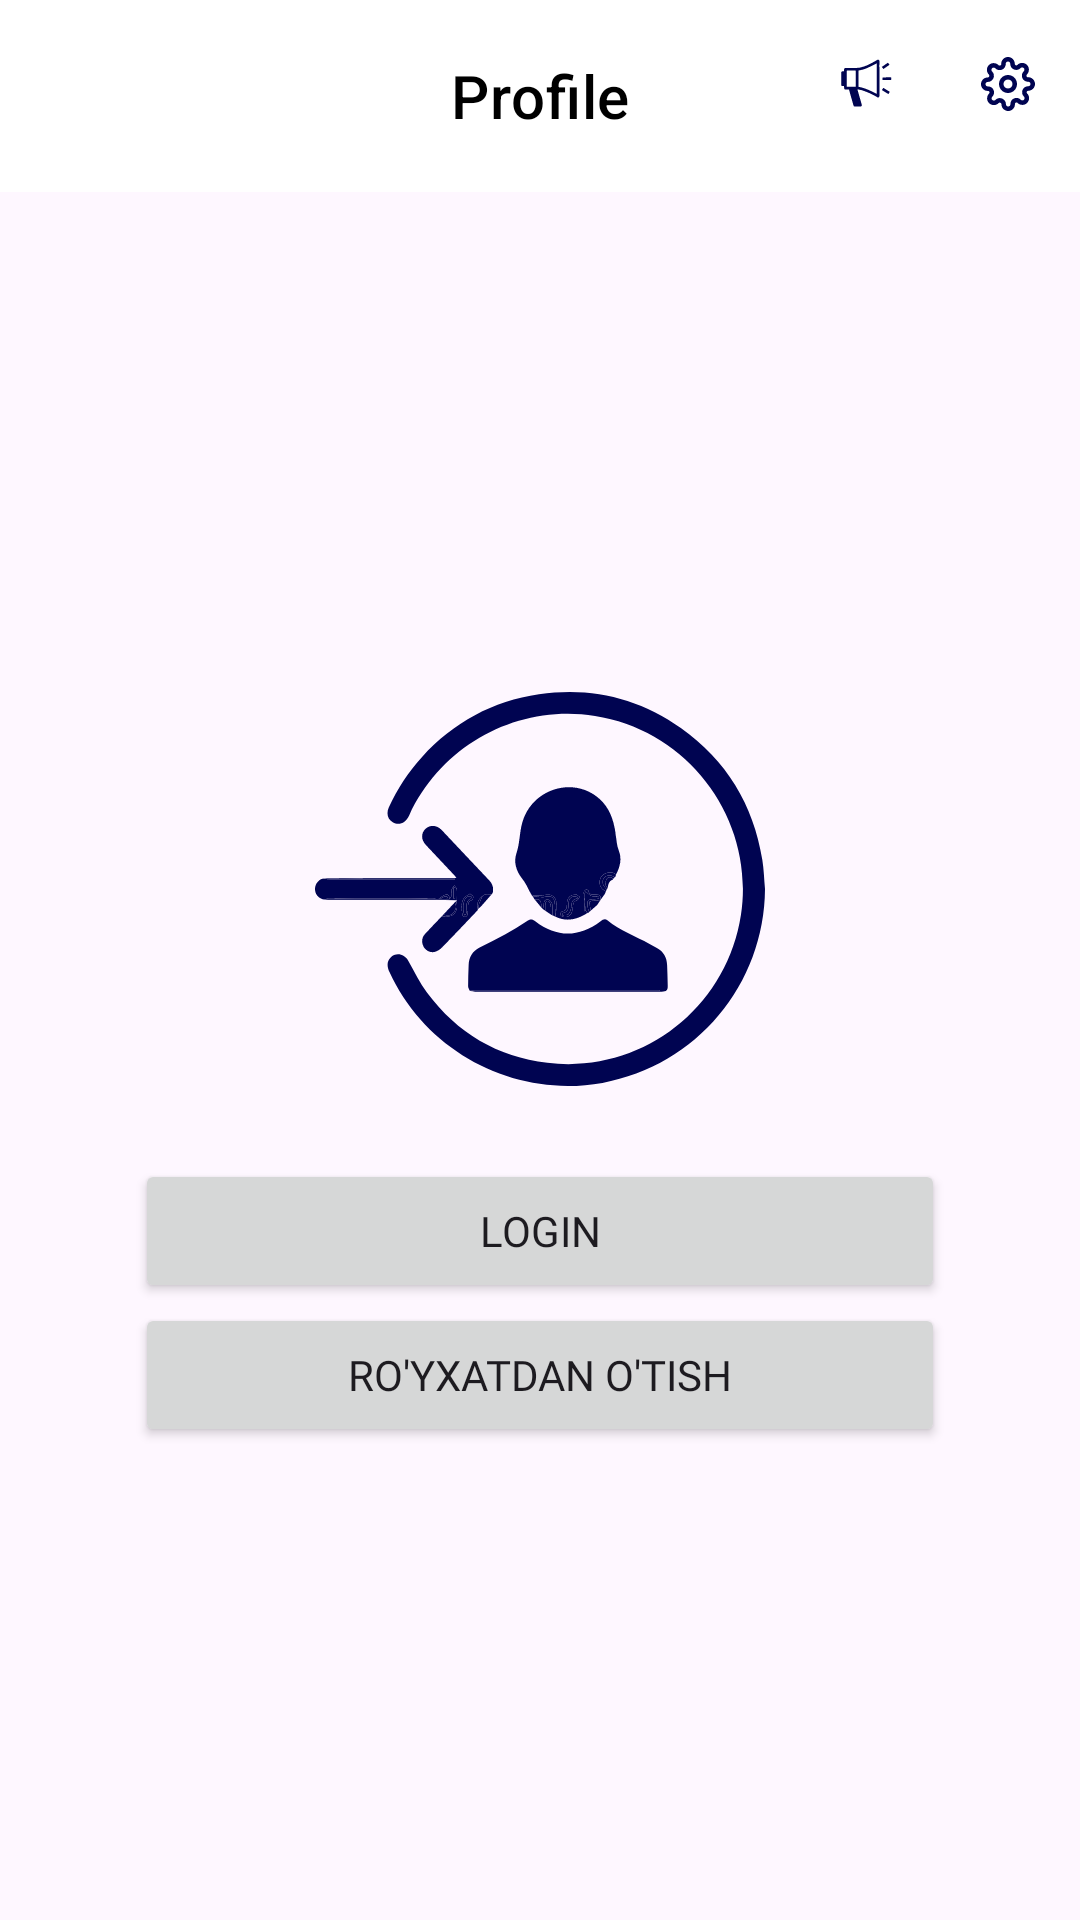

Here is an Android app screen rendered from its layout file. Give the layout XML and the strings, colors and styles it references.
<!-- AndroidManifest.xml: application theme Theme.MainAppHunar -->
<!-- res/layout/fragment_profile_unauth.xml -->
<?xml version="1.0" encoding="utf-8"?>
<LinearLayout xmlns:android="http://schemas.android.com/apk/res/android"
    xmlns:app="http://schemas.android.com/apk/res-auto"
    android:id="@+id/unAuthorizedContainer"
    app:layout_constraintTop_toBottomOf="@id/topAppBar"
    android:layout_width="match_parent"
    android:layout_height="match_parent"
    android:orientation="vertical"
    android:visibility="visible">

    <com.google.android.material.appbar.AppBarLayout
        android:id="@+id/topAppBar"
        android:layout_width="match_parent"
        android:layout_height="wrap_content"
        android:elevation="0dp"
        app:layout_constraintTop_toTopOf="parent">

        <com.google.android.material.appbar.MaterialToolbar
            android:id="@+id/toolBar"
            style="@style/Widget.MaterialComponents.Toolbar.Primary"
            android:layout_width="match_parent"
            android:layout_height="?attr/actionBarSize"
            android:background="#FFFFFF"
            android:elevation="4dp"
            app:titleCentered="true"
            app:menu="@menu/top_app_bar"
            app:title="Profile"
            app:titleTextColor="@color/black" />

    </com.google.android.material.appbar.AppBarLayout>

    <LinearLayout
        android:layout_width="match_parent"
        android:layout_height="0dp"
        android:gravity="center"
        android:padding="45dp"
        android:layout_weight="1"
        android:orientation="vertical">

        <ImageView
            android:id="@+id/imageView"
            android:layout_width="150dp"
            android:layout_height="150dp"
            android:layout_gravity="center_horizontal"
            android:contentDescription="@string/unauthorized_icon"
            android:scaleType="fitCenter"
            android:src="@drawable/frameunath" />

        <Button
            android:id="@+id/loginButton"
            android:layout_width="match_parent"
            android:layout_height="wrap_content"
            android:layout_marginTop="15dp"
            android:fontFamily="@font/poppins_bold"
            android:text="@string/login" />

        <Button
            android:id="@+id/RegisterButton"
            android:layout_width="match_parent"
            android:layout_height="wrap_content"
            android:fontFamily="@font/poppins_bold"
            android:text="@string/ro_yxatdan_o_tish" />
    </LinearLayout>


</LinearLayout>
<!-- resources referenced by this layout -->
<resources>
  <color name="black">#FF000000</color>
  <!-- drawable frameunath: vector/xml drawable (drawable, 14475 chars, omitted) -->
  <string name="login">Login</string>
  <string name="ro_yxatdan_o_tish">Ro\'yxatdan o\'tish</string>
  <string name="unauthorized_icon">Unauthorized icon</string>
  <style name="Theme.MainAppHunar" parent="Base.Theme.MainAppHunar" />
  <style name="Base.Theme.MainAppHunar" parent="Theme.Material3.DayNight.NoActionBar">
  
          <item name="colorPrimary">@color/colorPrimary</item>
          <item name="colorPrimaryDark">@color/white</item>
          <item name="android:windowLightStatusBar">true</item>
      </style>
  <color name="colorPrimary">#000451</color>
  <color name="white">#FFFFFFFF</color>
</resources>
